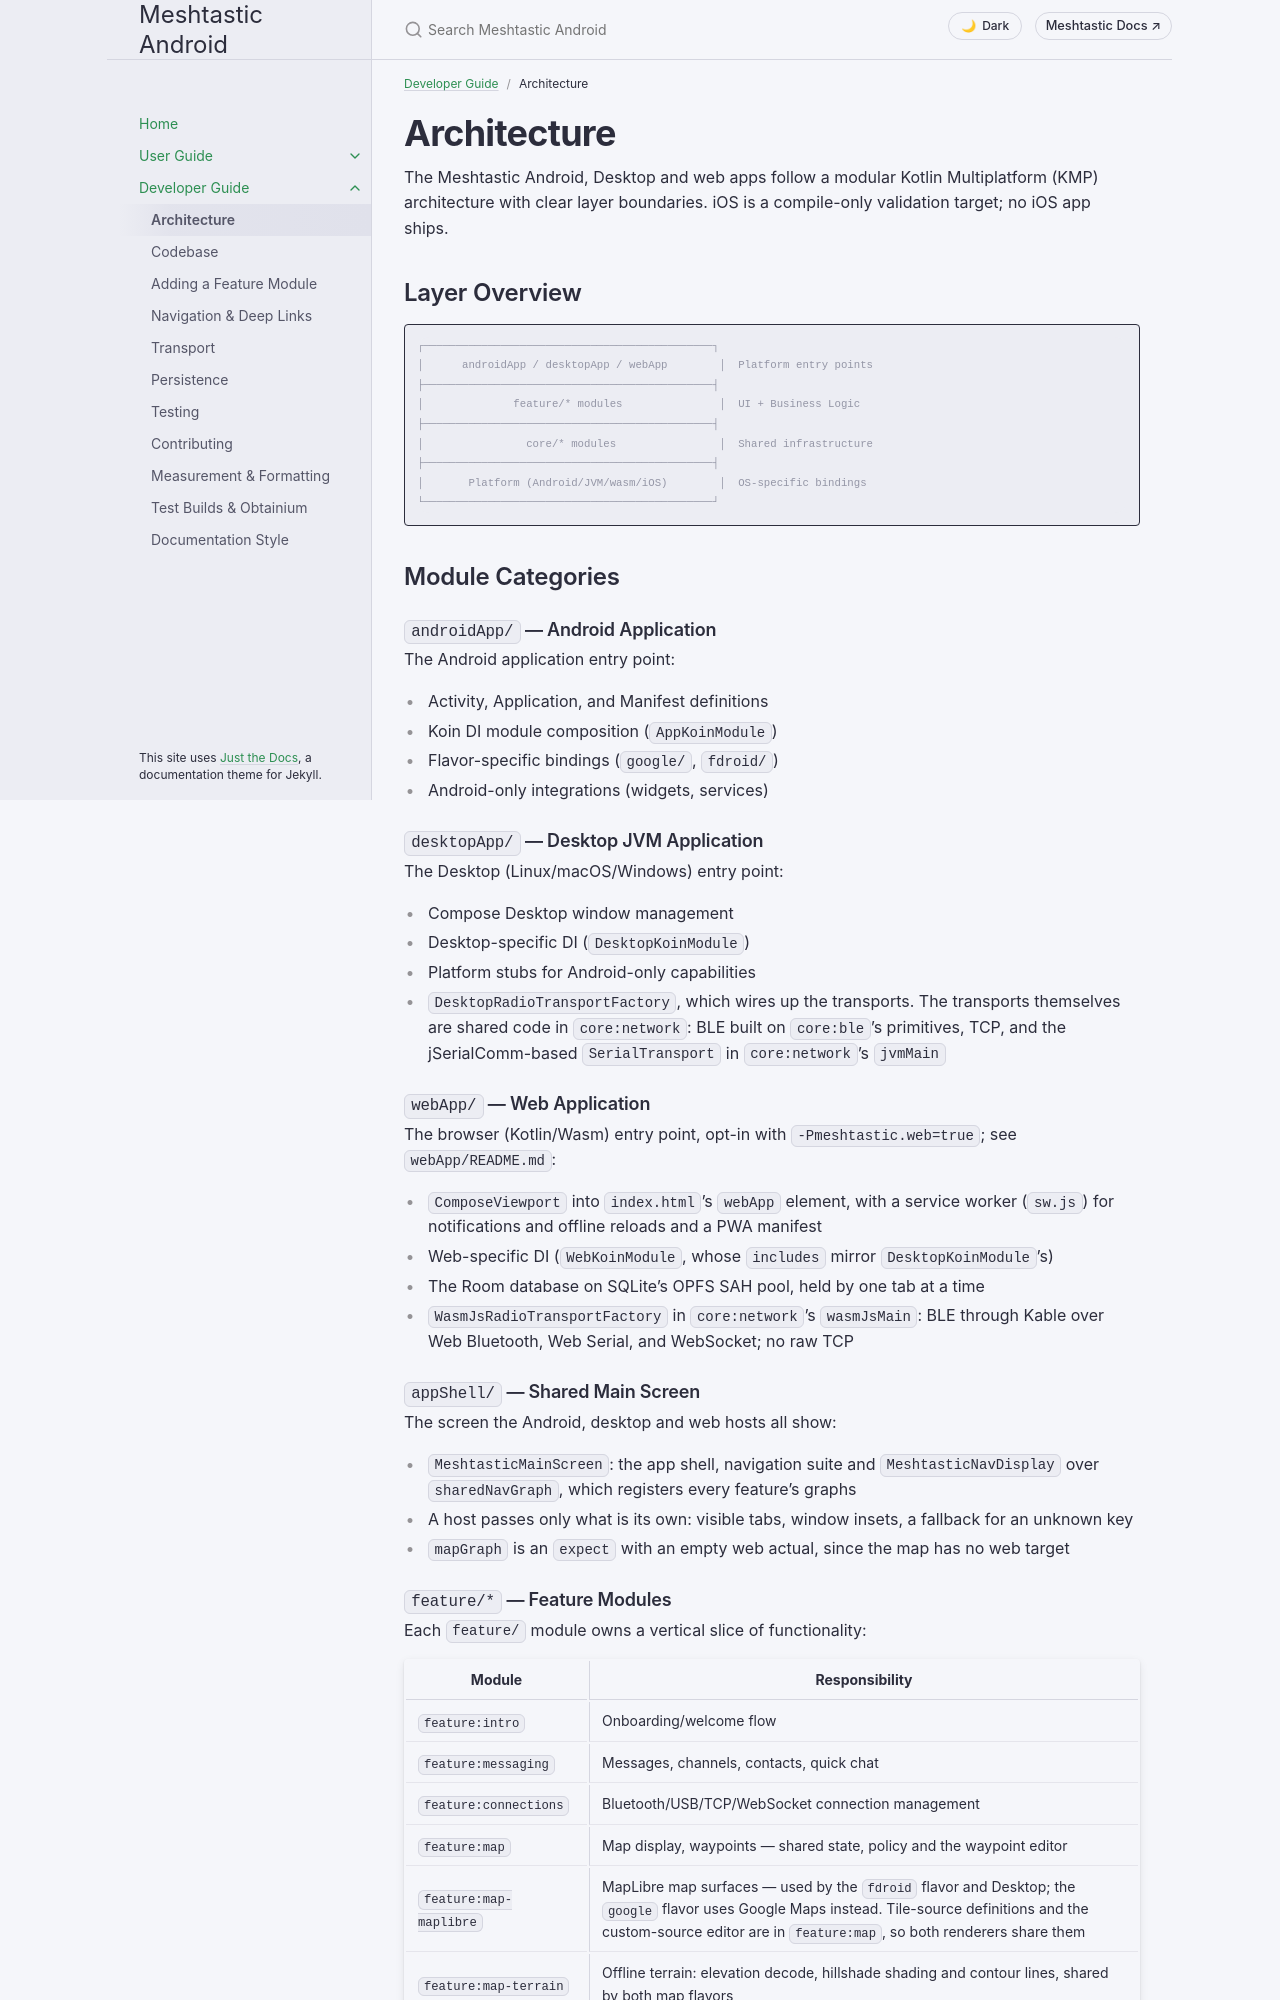

repository: meshtastic/Meshtastic-Android · page: main/en/developer/architecture.html · generator: jekyll

---
title: Architecture
nav_order: 1
last_updated: 2026-05-13
aliases:
  - layers
  - module-architecture
  - kmp
---

# Architecture

The Meshtastic Android/Desktop/iOS application follows a modular Kotlin Multiplatform (KMP) architecture with clear layer boundaries.

## Layer Overview

```
┌─────────────────────────────────────────────┐
│          androidApp / desktopApp            │  Platform entry points
├─────────────────────────────────────────────┤
│              feature/* modules               │  UI + Business Logic
├─────────────────────────────────────────────┤
│                core/* modules                │  Shared infrastructure
├─────────────────────────────────────────────┤
│           Platform (Android/JVM/iOS)         │  OS-specific bindings
└─────────────────────────────────────────────┘
```

## Module Categories

### `androidApp/` — Android Application

The Android application entry point:
- Activity, Application, and Manifest definitions
- Koin DI module composition (`AppKoinModule`)
- Flavor-specific bindings (`google/`, `fdroid/`)
- Android-only integrations (widgets, services)
